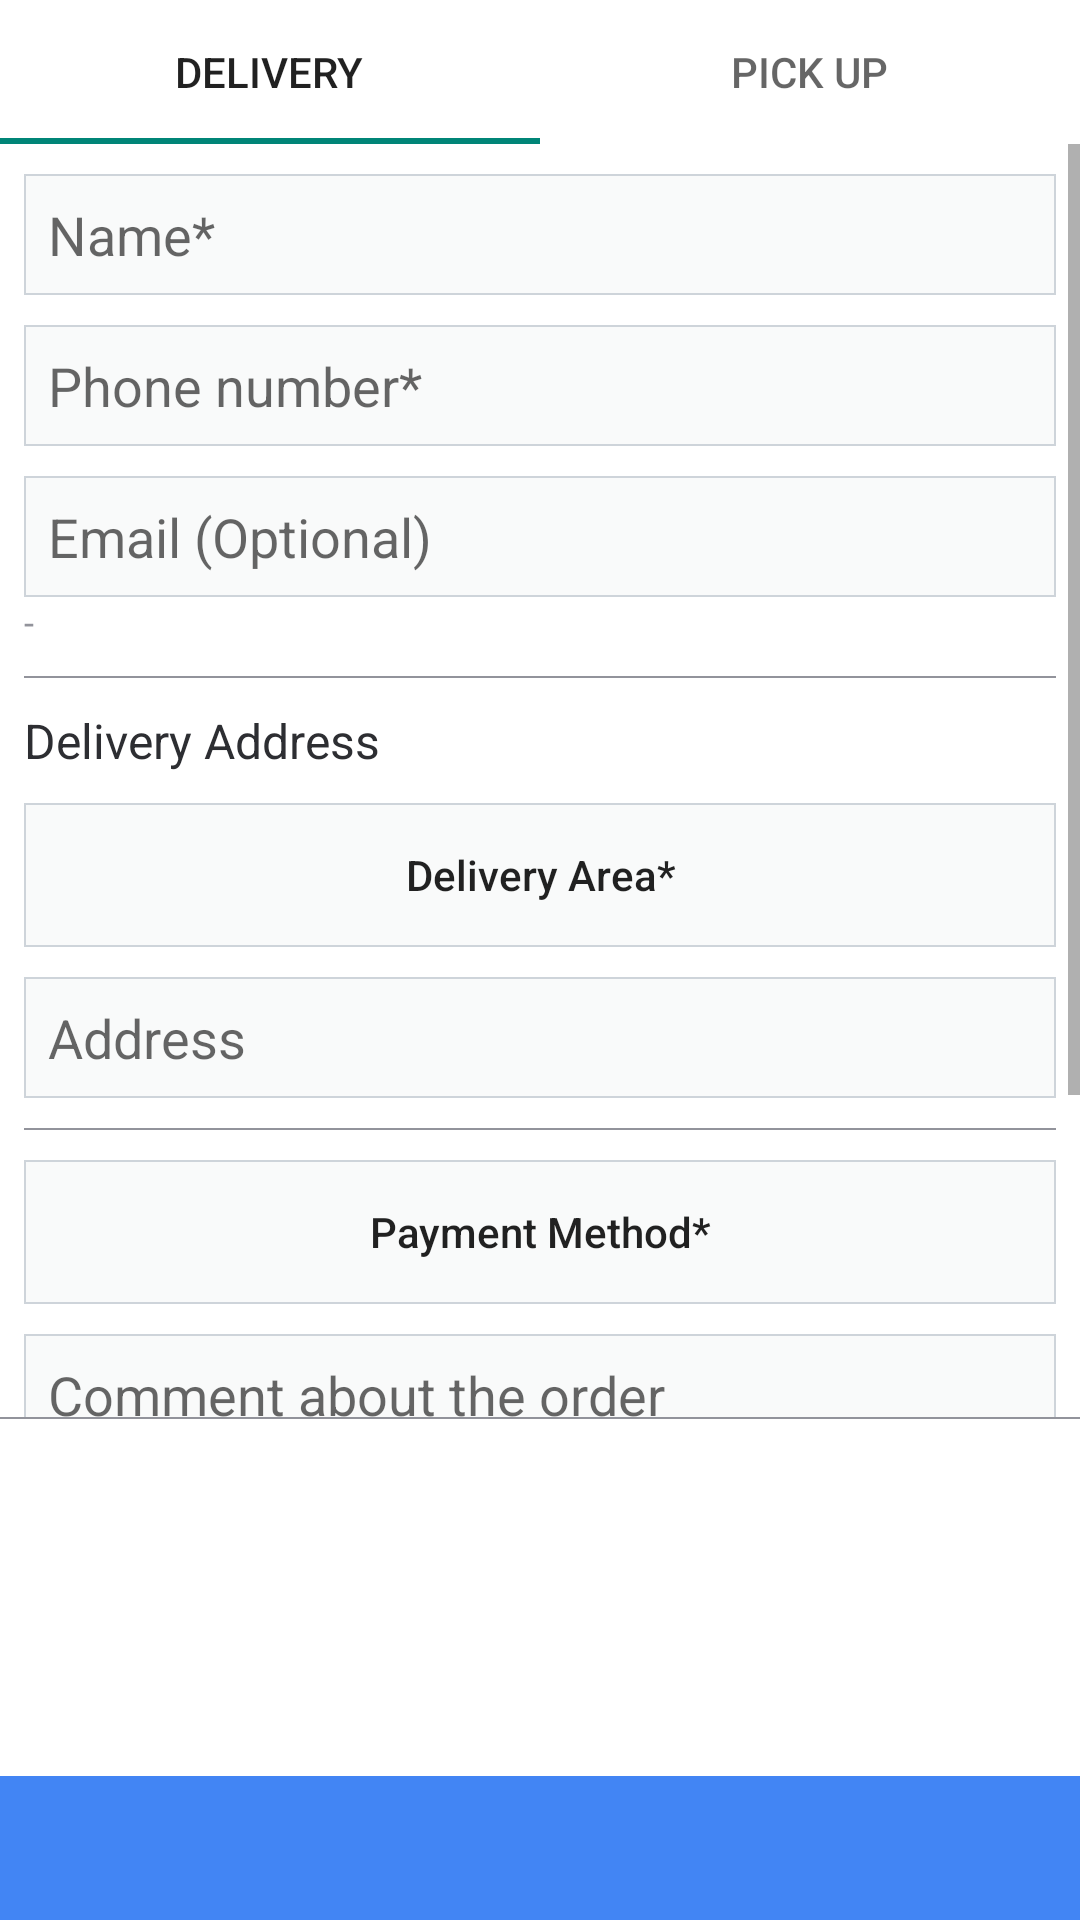

Write the Android layout XML for this screen, with the resource values it uses.
<!-- AndroidManifest.xml: application theme Theme.TechCenter -->
<!-- res/layout/activity_order.xml -->
<?xml version="1.0" encoding="utf-8"?>
<RelativeLayout xmlns:android="http://schemas.android.com/apk/res/android"
    xmlns:app="http://schemas.android.com/apk/res-auto"
    xmlns:tools="http://schemas.android.com/tools"
    android:layout_width="match_parent"
    android:layout_height="match_parent"
    android:background="@color/white"
    tools:context=".OrderActivity">

        <com.google.android.material.tabs.TabLayout
            android:id="@+id/tab_layout_order_type"
            android:layout_height="wrap_content"
            android:layout_width="match_parent">

            <com.google.android.material.tabs.TabItem
                android:layout_height="wrap_content"
                android:layout_width="match_parent"
                android:text="@string/delivery" />

            <com.google.android.material.tabs.TabItem
                android:layout_height="wrap_content"
                android:layout_width="match_parent"
                android:text="@string/pick_up"/>

        </com.google.android.material.tabs.TabLayout>

        <ScrollView
            android:layout_width="match_parent"
            android:layout_height="wrap_content"
            android:layout_below="@+id/tab_layout_order_type"
            android:layout_above="@+id/linear_layout_order">

            <LinearLayout
                android:layout_width="match_parent"
                android:layout_height="wrap_content"
                android:orientation="vertical">

                <TextView
                    android:id="@+id/text_warning"
                    android:layout_width="match_parent"
                    android:layout_height="wrap_content"
                    android:background="@color/warning"
                    android:padding="8dp"
                    android:visibility="gone"
                    android:textColor="@color/dark" />

                <EditText
                    android:id="@+id/et_name"
                    android:layout_width="match_parent"
                    android:layout_height="wrap_content"
                    android:padding="8dp"
                    android:layout_marginTop="10dp"
                    android:layout_marginBottom="10dp"
                    android:layout_marginEnd="8dp"
                    android:layout_marginStart="8dp"
                    android:hint="@string/name_required"
                    android:inputType="text|textCapWords"
                    android:background="@drawable/et_primary"/>

                <EditText
                    android:id="@+id/et_phone"
                    android:layout_width="match_parent"
                    android:layout_height="wrap_content"
                    android:padding="8dp"
                    android:layout_marginBottom="10dp"
                    android:layout_marginEnd="8dp"
                    android:layout_marginStart="8dp"
                    android:hint="@string/phone_number_required"
                    android:inputType="phone"
                    android:background="@drawable/et_primary"/>

                <EditText
                    android:id="@+id/et_email"
                    android:layout_width="match_parent"
                    android:layout_height="wrap_content"
                    android:padding="8dp"
                    android:layout_marginEnd="8dp"
                    android:layout_marginStart="8dp"
                    android:hint="@string/email_address_optional"
                    android:inputType="textEmailAddress"
                    android:background="@drawable/et_primary"/>

                <TextView
                    android:layout_width="match_parent"
                    android:layout_height="wrap_content"
                    android:layout_marginBottom="10dp"
                    android:layout_marginEnd="8dp"
                    android:layout_marginStart="8dp"
                    android:textColor="@color/muted"
                    android:textSize="12sp"
                    android:text="@string/email_input_help"/>



                <LinearLayout
                    android:id="@+id/linear_layout_delivery_address"
                    android:layout_width="match_parent"
                    android:layout_height="wrap_content"
                    android:orientation="vertical">

                    <include
                        layout="@layout/divider"
                        android:layout_width="match_parent"
                        android:layout_height="0.5dp"
                        android:layout_marginEnd="8dp"
                        android:layout_marginStart="8dp"
                        tools:ignore="Suspicious0dp" />

                    <TextView
                        android:layout_width="match_parent"
                        android:layout_height="wrap_content"
                        android:layout_marginTop="10dp"
                        android:layout_marginBottom="10dp"
                        android:layout_marginEnd="8dp"
                        android:layout_marginStart="8dp"
                        android:textColor="@color/dark"
                        android:textSize="16sp"
                        android:text="@string/delivery_address"
                        app:drawableStartCompat="@drawable/ic_location_outline"
                        android:drawablePadding="8dp"
                        app:drawableTint="@color/dark" />


                    <Button
                        android:id="@+id/btn_area"
                        android:layout_width="match_parent"
                        android:layout_height="wrap_content"
                        android:background="@drawable/btn_select"
                        android:text="@string/select_area_required"
                        android:layout_marginEnd="8dp"
                        android:layout_marginStart="8dp"
                        android:layout_marginBottom="10dp"
                        android:textAllCaps="false"
                        android:textStyle="normal"
                        style="?android:attr/borderlessButtonStyle" />













                    <EditText
                        android:id="@+id/et_address"
                        android:layout_width="match_parent"
                        android:layout_height="wrap_content"
                        android:padding="8dp"
                        android:layout_marginBottom="10dp"
                        android:layout_marginEnd="8dp"
                        android:layout_marginStart="8dp"
                        android:hint="@string/address"
                        android:inputType="text|textCapWords"
                        android:background="@drawable/et_primary"/>



                </LinearLayout>
                <include
                    layout="@layout/divider"
                    android:layout_width="match_parent"
                    android:layout_height="0.5dp"
                    android:layout_marginEnd="8dp"
                    android:layout_marginStart="8dp"
                    android:layout_marginBottom="10dp"
                    />


                <Button
                    android:id="@+id/btn_payment_method"
                    android:layout_width="match_parent"
                    android:layout_height="wrap_content"
                    android:background="@drawable/btn_select"
                    android:text="@string/payment_method"
                    android:layout_marginEnd="8dp"
                    android:layout_marginStart="8dp"
                    android:layout_marginBottom="10dp"
                    android:textAllCaps="false"
                    android:textStyle="normal"
                    style="?android:attr/borderlessButtonStyle"/>



                <EditText
                    android:id="@+id/et_comment"
                    android:layout_width="match_parent"
                    android:layout_height="wrap_content"
                    android:background="@drawable/et_primary"
                    android:inputType="textMultiLine|textCapSentences"
                    android:hint="@string/comment_about_the_order"
                    android:padding="8dp"
                    android:lines="4"
                    android:gravity="start"
                    android:scrollbars="vertical"
                    android:maxLines="4"
                    android:minLines="4"
                    android:maxLength="155"
                    android:layout_marginEnd="8dp"
                    android:layout_marginStart="8dp"
                    android:layout_marginBottom="10dp" />


                <Button
                    android:id="@+id/btn_add_coupon"
                    android:layout_width="match_parent"
                    android:layout_height="wrap_content"
                    android:background="@drawable/btn_select"
                    android:text="@string/add_coupon"
                    android:layout_marginEnd="8dp"
                    android:layout_marginStart="8dp"
                    android:layout_marginBottom="10dp"
                    android:textAllCaps="false"
                    style="?android:attr/borderlessButtonStyle" />


            </LinearLayout>
        </ScrollView>


<LinearLayout
    android:id="@+id/linear_layout_order"
    android:layout_width="match_parent"
    android:layout_height="wrap_content"
    android:layout_alignParentBottom="true"
    android:background="@color/white"
    android:orientation="vertical">
    <include layout="@layout/divider"/>
    <TextView
        android:id="@+id/text_subtotal"
        android:layout_width="match_parent"
        android:layout_height="wrap_content"
        android:layout_marginTop="4dp"
        android:layout_marginBottom="4dp"
        android:layout_marginStart="8dp"
        android:layout_marginEnd="8dp"/>

    <TextView
        android:id="@+id/text_discount"
        android:layout_width="match_parent"
        android:layout_height="wrap_content"
        android:layout_marginBottom="4dp"
        android:layout_marginStart="8dp"
        android:layout_marginEnd="8dp"/>

    <TextView
        android:id="@+id/text_coupon_description"
        android:layout_width="match_parent"
        android:layout_height="wrap_content"
        android:layout_marginBottom="4dp"
        android:layout_marginStart="8dp"
        android:layout_marginEnd="8dp"/>
    <TextView
        android:id="@+id/text_delivery_fee"
        android:layout_width="match_parent"
        android:layout_height="wrap_content"
        android:layout_marginBottom="4dp"
        android:layout_marginStart="8dp"
        android:layout_marginEnd="8dp"/>
    <TextView
        android:id="@+id/text_delivery_time"
        android:layout_width="match_parent"
        android:layout_height="wrap_content"
        android:layout_marginBottom="4dp"
        android:layout_marginStart="8dp"
        android:layout_marginEnd="8dp"/>

    <Button
        android:id="@+id/btn_submit_order"
        android:layout_width="match_parent"
        android:layout_height="wrap_content"
        style="?android:attr/borderlessButtonStyle"
        android:textColor="@color/white"
        android:background="@drawable/btn_primary"/>
</LinearLayout>








</RelativeLayout>
<!-- res/layout/divider.xml (included above) -->
<?xml version="1.0" encoding="utf-8"?>
<View xmlns:android="http://schemas.android.com/apk/res/android"
    android:layout_width="match_parent"
    android:layout_height="0.5dp"
    android:background="@color/muted">
</View>
<!-- resources referenced by this layout -->
<resources>
  <color name="dark">#2d2e32</color>
  <color name="muted">#92939b</color>
  <color name="warning">#ffa900</color>
  <color name="white">#ffffff</color>
  <!-- drawable btn_primary (drawable) -->
  <?xml version="1.0" encoding="utf-8"?>
  <selector xmlns:android="http://schemas.android.com/apk/res/android">
      <item android:state_pressed="false">
          <shape android:shape="rectangle" >
              <solid android:color="@color/primary"/>
              <stroke android:width="2dp" android:color="@color/primary" />
          </shape>
      </item>
      <item android:state_pressed="true">
          <shape android:shape="rectangle">
              <solid android:color="@color/primary_dark"/>
              <stroke android:width="2dp" android:color="@color/primary_dark" />
          </shape>
      </item>
  </selector>
  <!-- drawable btn_select (drawable) -->
  <?xml version="1.0" encoding="utf-8"?>
  <selector xmlns:android="http://schemas.android.com/apk/res/android">
      <item android:state_pressed="false">
          <shape android:shape="rectangle">
              <corners android:radius="0dp"/>
              <solid android:color="#f9fafa"/>
              <stroke android:width="0.75dp" android:color="#ced4da" />
          </shape>
      </item>
      <item android:state_pressed="true">
          <shape android:shape="rectangle">
              <corners android:radius="0dp"/>
              <solid android:color="#c6c8ca"/>
              <stroke android:width="0.75dp" android:color="#ced4da" />
          </shape>
      </item>
  </selector>
  <!-- drawable et_primary (drawable) -->
  <?xml version="1.0" encoding="utf-8"?>
  <selector xmlns:android="http://schemas.android.com/apk/res/android">
      <item>
          <shape android:shape="rectangle">
              <corners android:radius="0dp"/>
              <solid android:color="#f9fafa"/>
              <stroke android:width="0.75dp" android:color="#ced4da" />
          </shape>
      </item>
  </selector>
  <string name="add_coupon">Add Coupon</string>
  <string name="address">Address</string>
  <string name="comment_about_the_order">Comment about the order</string>
  <string name="delivery">Delivery</string>
  <string name="delivery_address">Delivery Address</string>
  <string name="email_address_optional">Email (Optional)</string>
  <string name="email_input_help">-</string>
  <string name="name_required">Name*</string>
  <string name="payment_method">Payment Method*</string>
  <string name="phone_number_required">Phone number*</string>
  <string name="pick_up">Pick up</string>
  <string name="select_area_required">Delivery Area*</string>
  <color name="primary">#4285f4</color>
  <color name="primary_dark">#356ac3</color>
  <color name="orange">#F7931E</color>
  <color name="black">#111111</color>
  <!-- drawable ic_back (drawable) -->
  <vector xmlns:android="http://schemas.android.com/apk/res/android"
      android:width="24dp"
      android:height="24dp"
      android:viewportWidth="24"
      android:viewportHeight="24">
    <path
        android:pathData="M7.72,12.53C7.427,12.237 7.427,11.763 7.72,11.47L15.22,3.97C15.513,3.677 15.987,3.677 16.28,3.97C16.573,4.263 16.573,4.737 16.28,5.03L9.311,12L16.28,18.97C16.573,19.263 16.573,19.737 16.28,20.03C15.987,20.323 15.513,20.323 15.22,20.03L7.72,12.53Z"
        android:fillColor="#0F172A"
        android:fillType="evenOdd"/>
  </vector>
</resources>
